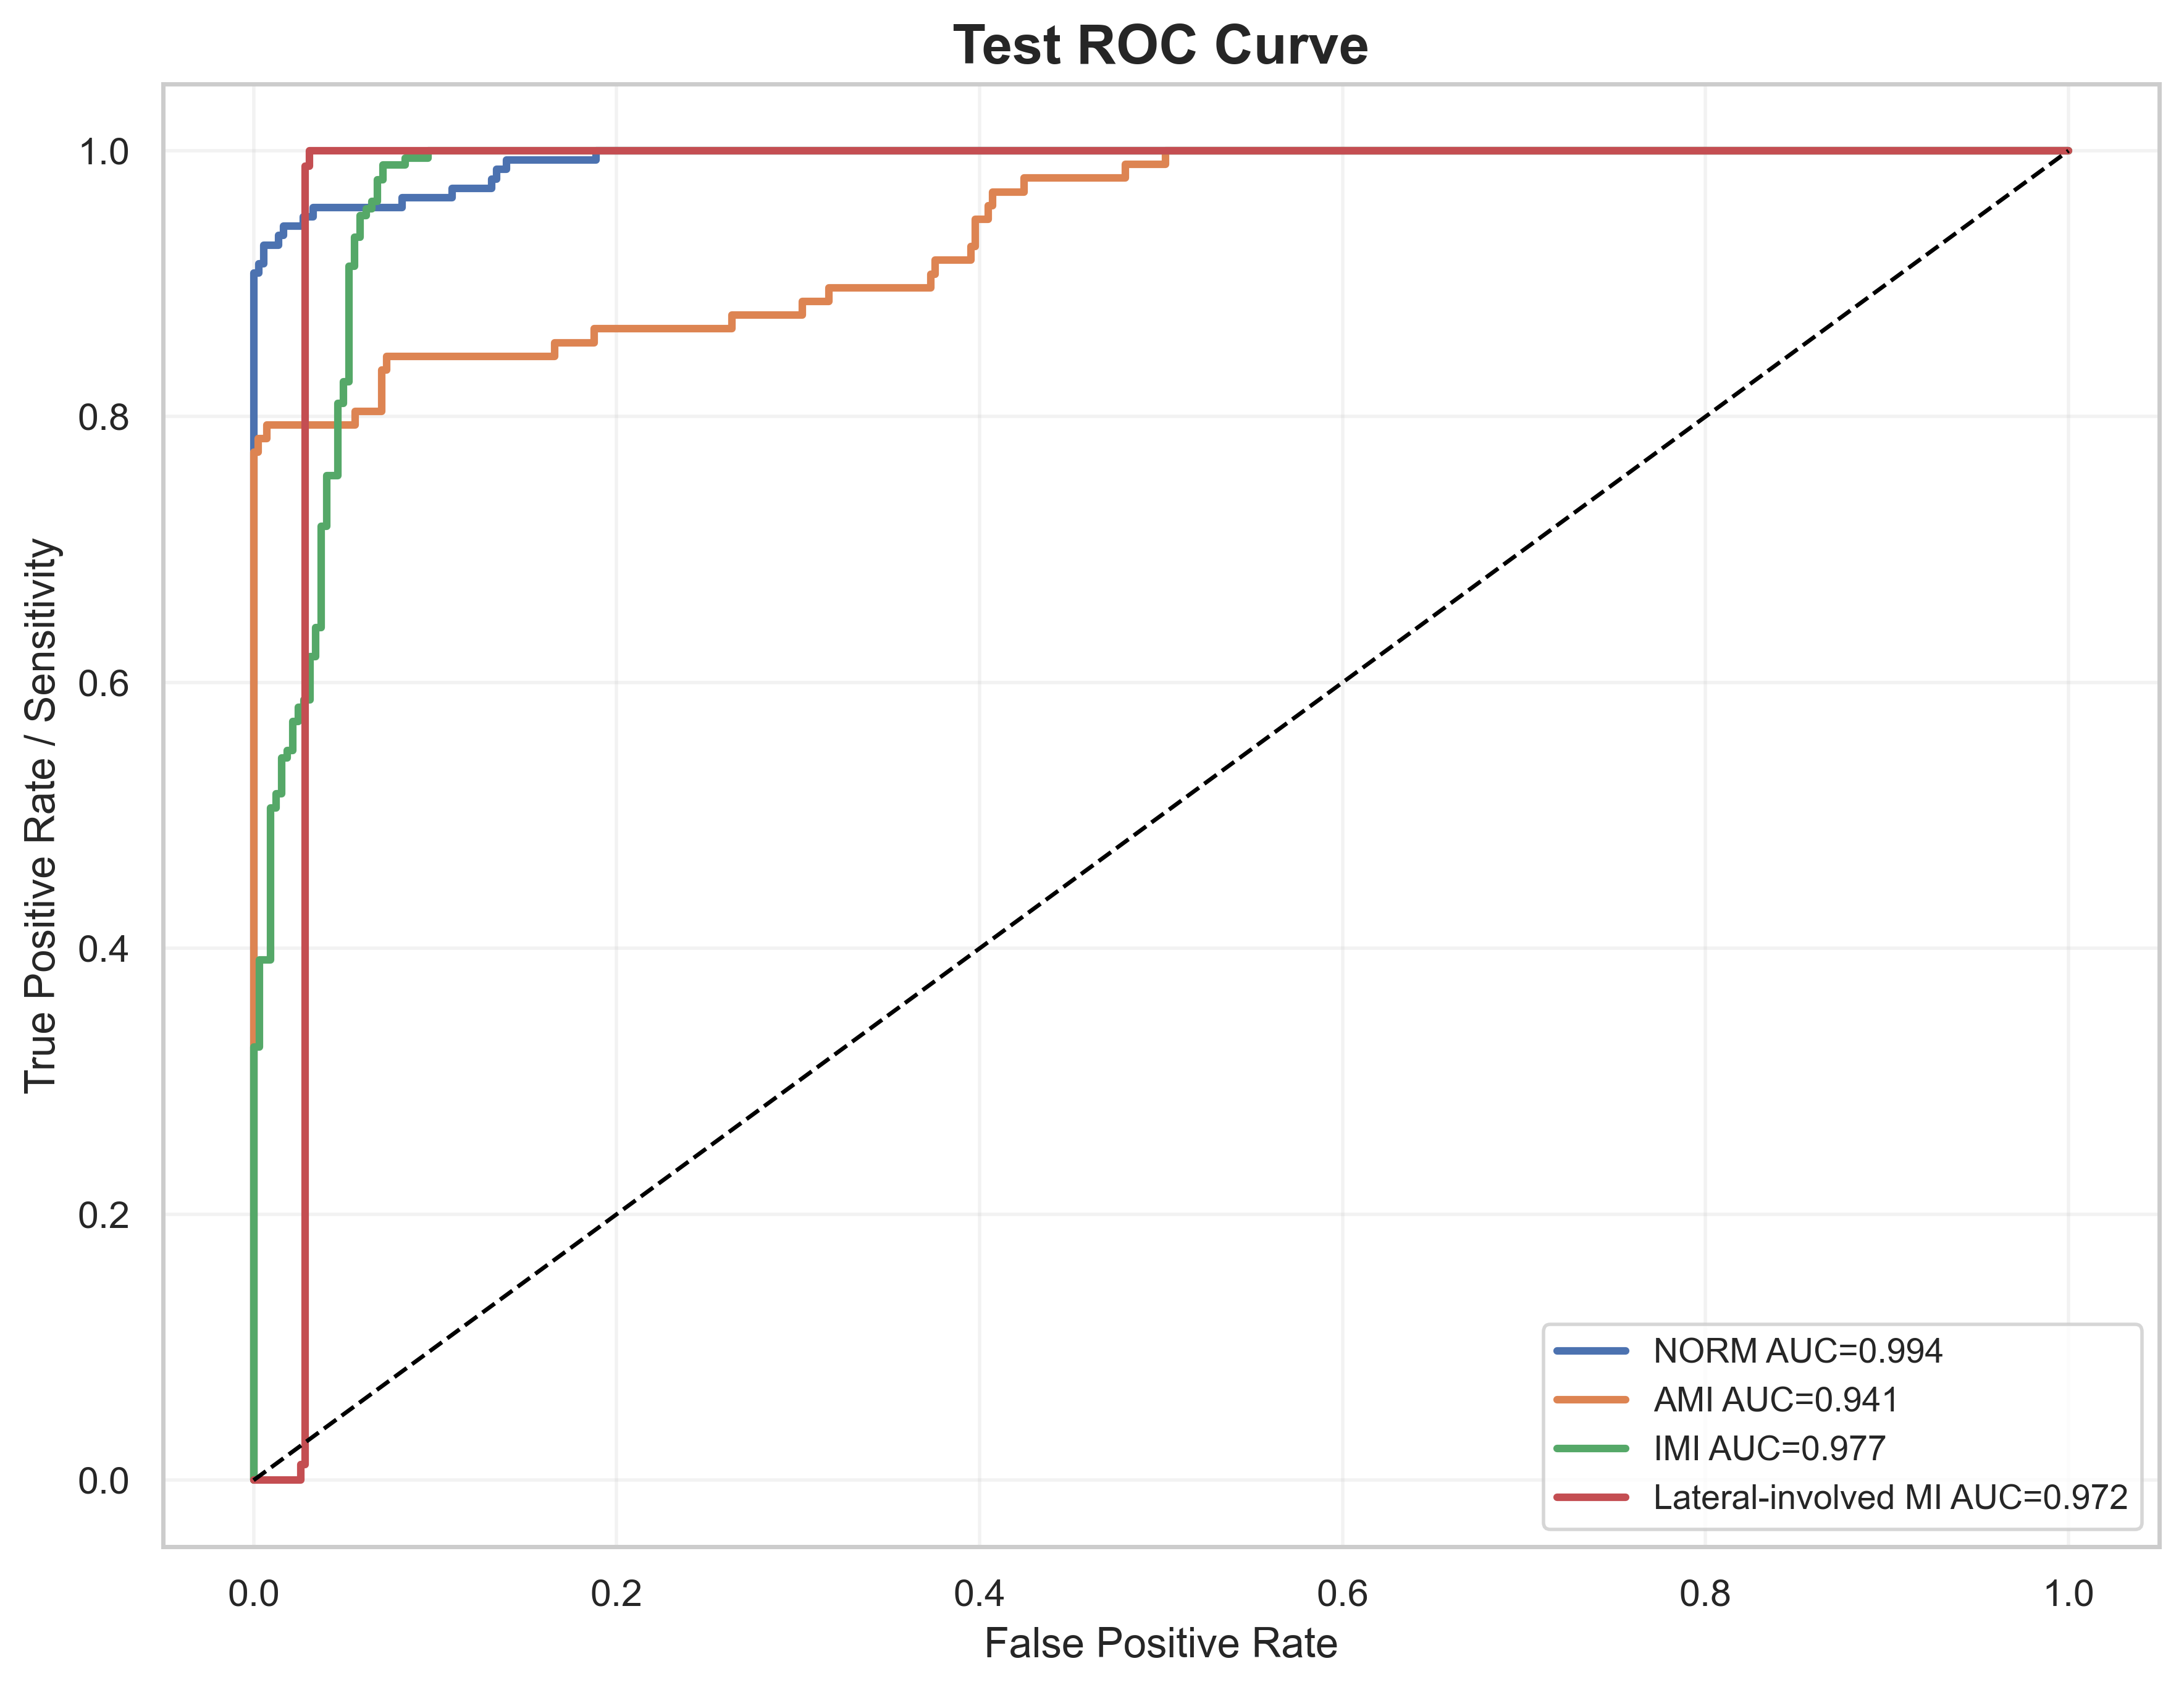

Values plotted in this chart, from the file beside it:
label, fpr, tpr, auc
NORM, 0.0, 0.0, 0.9937
NORM, 0.0, 0.007092, 0.9937
NORM, 0.0, 0.9078, 0.9937
NORM, 0.002732, 0.9078, 0.9937
NORM, 0.002732, 0.9149, 0.9937
NORM, 0.005464, 0.9149, 0.9937
NORM, 0.005464, 0.9291, 0.9937
NORM, 0.01366, 0.9291, 0.9937
NORM, 0.01366, 0.9362, 0.9937
NORM, 0.01639, 0.9362, 0.9937
NORM, 0.01639, 0.9433, 0.9937
NORM, 0.02732, 0.9433, 0.9937
NORM, 0.02732, 0.9504, 0.9937
NORM, 0.03279, 0.9504, 0.9937
NORM, 0.03279, 0.9574, 0.9937
NORM, 0.08197, 0.9574, 0.9937
NORM, 0.08197, 0.9645, 0.9937
NORM, 0.1093, 0.9645, 0.9937
NORM, 0.1093, 0.9716, 0.9937
NORM, 0.1311, 0.9716, 0.9937
NORM, 0.1311, 0.9787, 0.9937
NORM, 0.1339, 0.9787, 0.9937
NORM, 0.1339, 0.9858, 0.9937
NORM, 0.1393, 0.9858, 0.9937
NORM, 0.1393, 0.9929, 0.9937
NORM, 0.1885, 0.9929, 0.9937
NORM, 0.1885, 1.0, 0.9937
NORM, 1.0, 1.0, 0.9937
AMI, 0.0, 0.0, 0.9408
AMI, 0.0, 0.01031, 0.9408
AMI, 0.0, 0.7732, 0.9408
AMI, 0.002439, 0.7732, 0.9408
AMI, 0.002439, 0.7835, 0.9408
AMI, 0.007317, 0.7835, 0.9408
AMI, 0.007317, 0.7938, 0.9408
AMI, 0.0561, 0.7938, 0.9408
AMI, 0.0561, 0.8041, 0.9408
AMI, 0.07073, 0.8041, 0.9408
AMI, 0.07073, 0.8351, 0.9408
AMI, 0.07317, 0.8351, 0.9408
AMI, 0.07317, 0.8454, 0.9408
AMI, 0.1659, 0.8454, 0.9408
AMI, 0.1659, 0.8557, 0.9408
AMI, 0.1878, 0.8557, 0.9408
AMI, 0.1878, 0.866, 0.9408
AMI, 0.2634, 0.866, 0.9408
AMI, 0.2634, 0.8763, 0.9408
AMI, 0.3024, 0.8763, 0.9408
AMI, 0.3024, 0.8866, 0.9408
AMI, 0.3171, 0.8866, 0.9408
AMI, 0.3171, 0.8969, 0.9408
AMI, 0.3732, 0.8969, 0.9408
AMI, 0.3732, 0.9072, 0.9408
AMI, 0.3756, 0.9072, 0.9408
AMI, 0.3756, 0.9175, 0.9408
AMI, 0.3951, 0.9175, 0.9408
AMI, 0.3951, 0.9278, 0.9408
AMI, 0.3976, 0.9278, 0.9408
AMI, 0.3976, 0.9485, 0.9408
AMI, 0.4049, 0.9485, 0.9408
... 79 more rows
